Photos from the image-classification dataset "dataset" in the GitHub repository negiadventures/traffic-sign-detect-and-recognize. Its 44 classes are: bicycle and pedestrian, bicycle route, block ahead, bus only, bus stop, do not block, do not enter, end school zone, exit only, height limit, hospital, left lane must, left on green arrow only, no access, no left turn, no parking, no pedestrian, no right turn, no trucks, no turn on red, no u-turn, one way, one way left, one way right, only two way, parking, pedestrian crossing, right or through, road construction ahead, road work ahead, school, slight left, speed limit 18, speed limit 20, speed limit 25, speed limit 27, speed limit 30, speed limit 40, stop, traffic light, u-turn permitted ahead, watch for motorcycles, workers ahead, yield.

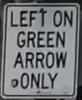
Label: left on green arrow only

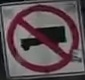
Label: no trucks

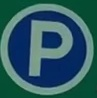
Label: parking

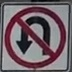
Label: no u-turn

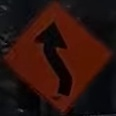
Label: slight left

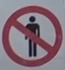
Label: no pedestrian
